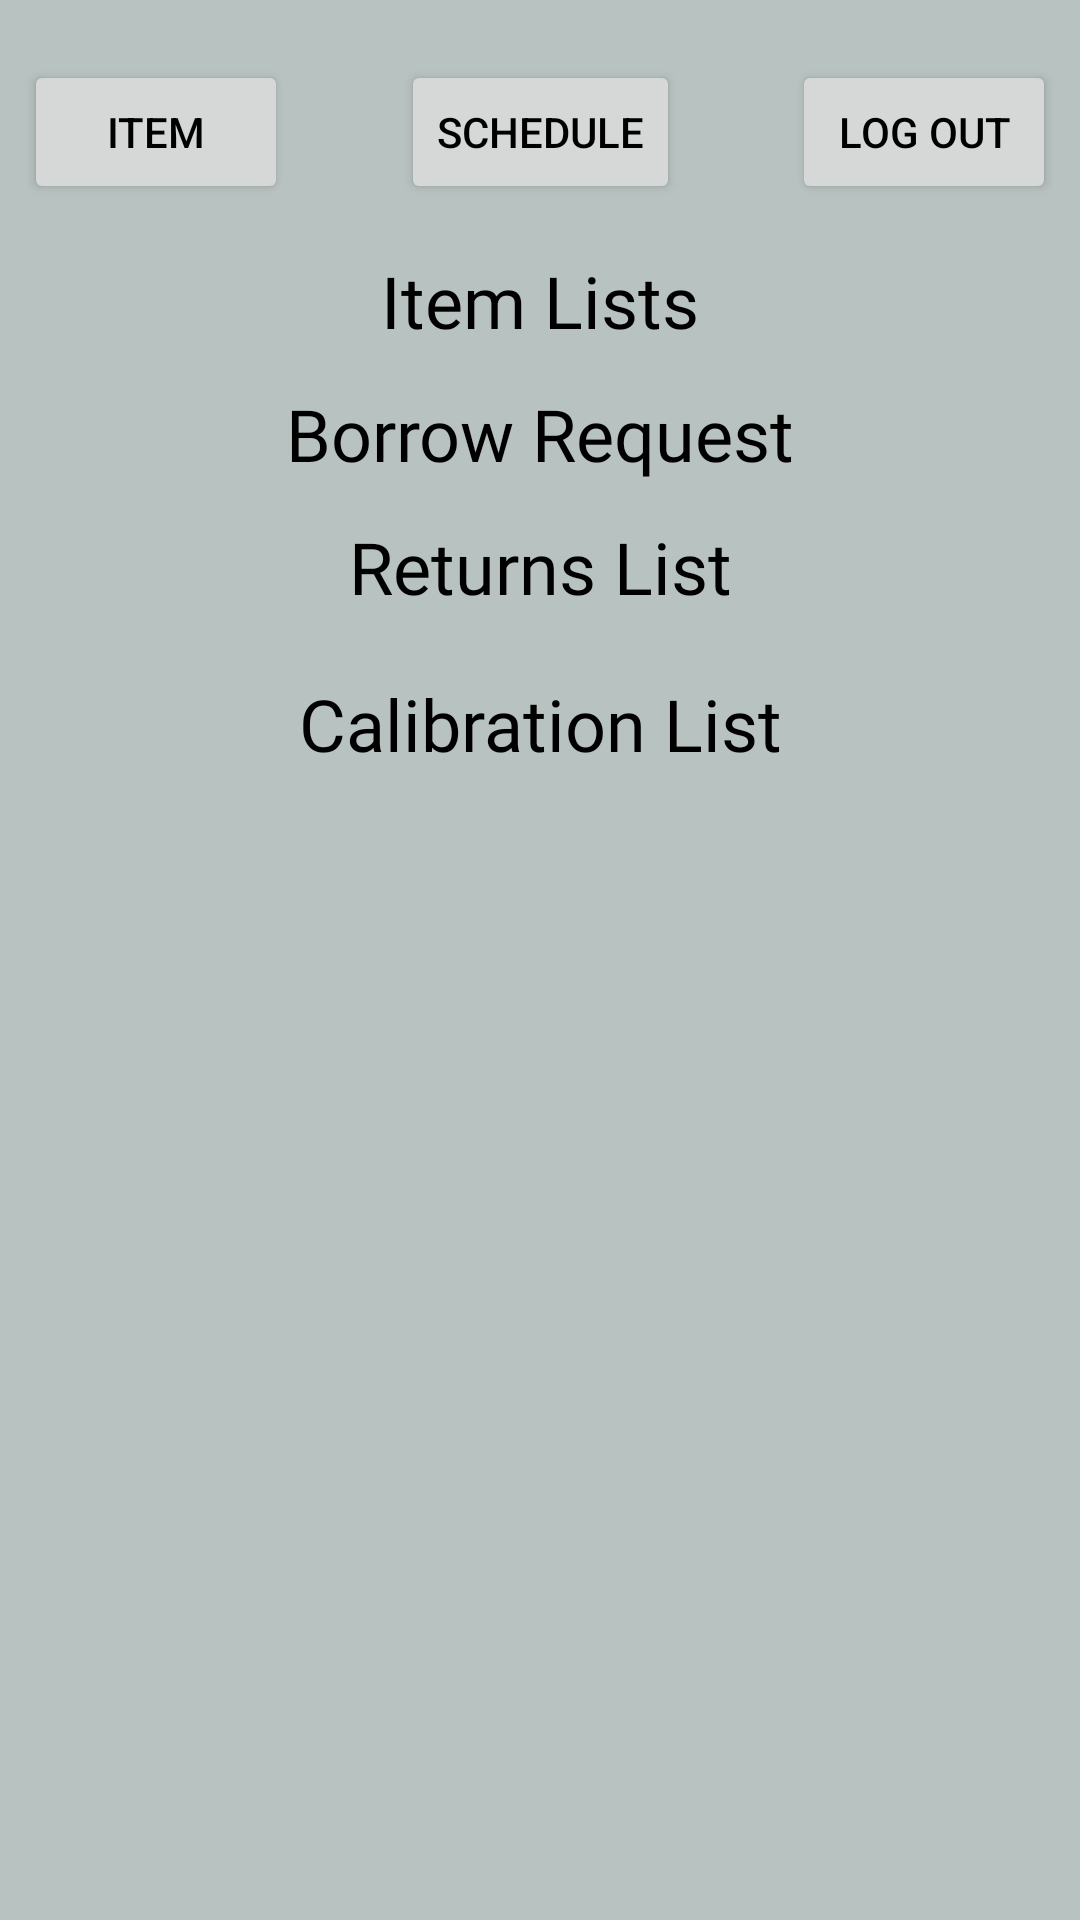

Android layout source for this screen:
<!-- AndroidManifest.xml: application theme Theme.ItemBorrowingSystem -->
<!-- res/layout/activity_admin_ui.xml -->
<?xml version="1.0" encoding="utf-8"?>
<androidx.constraintlayout.widget.ConstraintLayout xmlns:android="http://schemas.android.com/apk/res/android"
    xmlns:app="http://schemas.android.com/apk/res-auto"
    xmlns:tools="http://schemas.android.com/tools"
    android:id="@+id/main"
    android:layout_width="match_parent"
    android:layout_height="match_parent"
    tools:context=".admin.Admin_UI">

    <ScrollView
        android:layout_width="match_parent"
        android:layout_height="0dp"
        android:paddingTop="12dp"
        android:paddingBottom="12dp"
        app:layout_constraintBottom_toBottomOf="parent"
        app:layout_constraintEnd_toEndOf="parent"
        app:layout_constraintStart_toStartOf="parent"
        app:layout_constraintTop_toTopOf="parent">

        <androidx.constraintlayout.widget.ConstraintLayout
            android:layout_width="match_parent"
            android:layout_height="wrap_content">

            <Button
                android:id="@+id/item"
                android:layout_width="wrap_content"
                android:layout_height="wrap_content"
                android:layout_marginStart="8dp"
                android:text="Item"
                app:layout_constraintBottom_toBottomOf="@+id/schedule"
                app:layout_constraintStart_toStartOf="parent" />

            <Button
                android:id="@+id/schedule"
                android:layout_width="wrap_content"
                android:layout_height="wrap_content"
                android:layout_marginStart="16dp"
                android:layout_marginEnd="16dp"
                android:text="Schedule"
                app:layout_constraintEnd_toStartOf="@+id/adminOut"
                app:layout_constraintStart_toEndOf="@+id/item"
                app:layout_constraintTop_toTopOf="@+id/adminOut" />

            <Button
                android:id="@+id/adminOut"
                android:layout_width="wrap_content"
                android:layout_height="wrap_content"
                android:layout_marginTop="8dp"
                android:layout_marginEnd="8dp"
                android:text="Log out"
                app:layout_constraintEnd_toEndOf="parent"
                app:layout_constraintTop_toTopOf="parent" />

            <TextView
                android:id="@+id/textView3"
                android:layout_width="wrap_content"
                android:layout_height="wrap_content"
                android:layout_marginTop="16dp"
                android:fontFamily="@font/biryani_semibold"
                android:text="Item Lists"
                android:textSize="24sp"
                app:layout_constraintEnd_toEndOf="parent"
                app:layout_constraintStart_toStartOf="parent"
                app:layout_constraintTop_toBottomOf="@+id/schedule" />

            <ScrollView
                android:id="@+id/listScroll"
                android:layout_width="match_parent"
                android:layout_height="wrap_content"
                app:layout_constraintEnd_toEndOf="parent"
                app:layout_constraintStart_toStartOf="parent"
                app:layout_constraintTop_toBottomOf="@+id/textView3">

                <androidx.constraintlayout.widget.ConstraintLayout
                    android:layout_width="match_parent"
                    android:layout_height="wrap_content"
                    >

                    <androidx.recyclerview.widget.RecyclerView
                        android:id="@+id/itemRecycler"
                        android:layout_width="match_parent"
                        android:layout_height="wrap_content"
                        app:layout_constraintEnd_toEndOf="parent"
                        app:layout_constraintStart_toStartOf="parent"
                        app:layout_constraintTop_toTopOf="parent" />
                </androidx.constraintlayout.widget.ConstraintLayout>
            </ScrollView>

            <TextView
                android:id="@+id/textView4"
                android:layout_width="wrap_content"
                android:layout_height="wrap_content"
                android:layout_marginTop="12dp"
                android:fontFamily="@font/biryani_semibold"
                android:text="Borrow Request"
                android:textSize="24sp"
                app:layout_constraintEnd_toEndOf="parent"
                app:layout_constraintStart_toStartOf="parent"
                app:layout_constraintTop_toBottomOf="@+id/listScroll" />

            <ScrollView
                android:id="@+id/borrowScroll"
                android:layout_width="match_parent"
                android:layout_height="wrap_content"
                app:layout_constraintEnd_toEndOf="parent"
                app:layout_constraintStart_toStartOf="parent"
                app:layout_constraintTop_toBottomOf="@+id/textView4">

                <androidx.constraintlayout.widget.ConstraintLayout
                    android:layout_width="match_parent"
                    android:layout_height="wrap_content">

                    <androidx.recyclerview.widget.RecyclerView
                        android:id="@+id/borrowRecycler"
                        android:layout_width="match_parent"
                        android:layout_height="wrap_content"
                        app:layout_constraintBottom_toBottomOf="parent"
                        app:layout_constraintEnd_toEndOf="parent"
                        app:layout_constraintStart_toStartOf="parent"
                        app:layout_constraintTop_toTopOf="parent" />
                </androidx.constraintlayout.widget.ConstraintLayout>
            </ScrollView>

            <TextView
                android:id="@+id/textView5"
                android:layout_width="wrap_content"
                android:layout_height="wrap_content"
                android:layout_marginTop="12dp"
                android:fontFamily="@font/biryani_semibold"
                android:text="Returns List"
                android:textSize="24sp"
                app:layout_constraintEnd_toEndOf="parent"
                app:layout_constraintStart_toStartOf="parent"
                app:layout_constraintTop_toBottomOf="@+id/borrowScroll" />


            <androidx.constraintlayout.widget.Guideline
                android:id="@+id/guideline13"
                android:layout_width="wrap_content"
                android:layout_height="wrap_content"
                android:orientation="horizontal"
                app:layout_constraintGuide_begin="42dp" />

            <ScrollView
                android:id="@+id/returnScroll"
                android:layout_width="0dp"
                android:layout_height="wrap_content"
                android:layout_marginStart="8dp"
                android:layout_marginTop="8dp"
                android:layout_marginEnd="8dp"
                app:layout_constraintEnd_toEndOf="parent"
                app:layout_constraintStart_toStartOf="parent"
                app:layout_constraintTop_toBottomOf="@+id/textView5">

                <androidx.constraintlayout.widget.ConstraintLayout
                    android:layout_width="match_parent"
                    android:layout_height="wrap_content"
                  >

                    <androidx.recyclerview.widget.RecyclerView
                        android:id="@+id/returnRecycler"
                        android:layout_width="match_parent"
                        android:layout_height="wrap_content"
                        app:layout_constraintBottom_toBottomOf="parent"
                        app:layout_constraintEnd_toEndOf="parent"
                        app:layout_constraintStart_toStartOf="parent"
                        app:layout_constraintTop_toTopOf="parent" />
                </androidx.constraintlayout.widget.ConstraintLayout>
            </ScrollView>

            <TextView
                android:id="@+id/textView6"
                android:layout_width="wrap_content"
                android:layout_height="wrap_content"
                android:layout_marginTop="12dp"
                android:fontFamily="@font/biryani_semibold"
                android:text="Calibration List"
                android:textSize="24sp"
                android:visibility="visible"
                app:layout_constraintEnd_toEndOf="parent"
                app:layout_constraintStart_toStartOf="parent"
                app:layout_constraintTop_toBottomOf="@+id/returnScroll" />

            <ScrollView
                android:id="@+id/calibrationScroll"
                android:layout_width="0dp"
                android:layout_height="wrap_content"
                android:layout_marginStart="8dp"
                android:layout_marginTop="8dp"
                android:layout_marginEnd="8dp"
                android:visibility="visible"
                app:layout_constraintEnd_toEndOf="parent"
                app:layout_constraintStart_toStartOf="parent"
                app:layout_constraintTop_toBottomOf="@+id/textView6"
                tools:visibility="visible">

                <androidx.constraintlayout.widget.ConstraintLayout
                    android:layout_width="match_parent"
                    android:layout_height="wrap_content"
                    android:orientation="vertical">

                    <androidx.recyclerview.widget.RecyclerView
                        android:id="@+id/calibrationRecycler"
                        android:layout_width="match_parent"
                        android:layout_height="wrap_content"
                        app:layout_constraintEnd_toEndOf="parent"
                        app:layout_constraintHorizontal_bias="0.0"
                        app:layout_constraintStart_toStartOf="parent"
                        app:layout_constraintTop_toTopOf="parent" />
                </androidx.constraintlayout.widget.ConstraintLayout>
            </ScrollView>
        </androidx.constraintlayout.widget.ConstraintLayout>
    </ScrollView>
</androidx.constraintlayout.widget.ConstraintLayout>
<!-- resources referenced by this layout -->
<resources>
  <style name="Theme.ItemBorrowingSystem" parent="Base.Theme.ItemBorrowingSystem" />
  <style name="Base.Theme.ItemBorrowingSystem" parent="Theme.Material3.Light.NoActionBar">
          
          
          <item name="android:windowBackground">@color/backgroundWhenLight</item>
          <item name="android:textColor">@color/initialColorWhenLight</item>
  
          <item name="colorPrimary">@color/generalWhenLight</item>
  
          <item name="CustomBackground">@color/backgroundWhenLight</item>
  
          <item name="PrimaryBackground">@color/tintWhenDark</item>
  
      </style>
  <color name="backgroundWhenLight">#B8C3C1</color>
  <color name="initialColorWhenLight">#FF000000</color>
  <color name="generalWhenLight">#970000</color>
  <color name="tintWhenDark">#a46517</color>
</resources>
